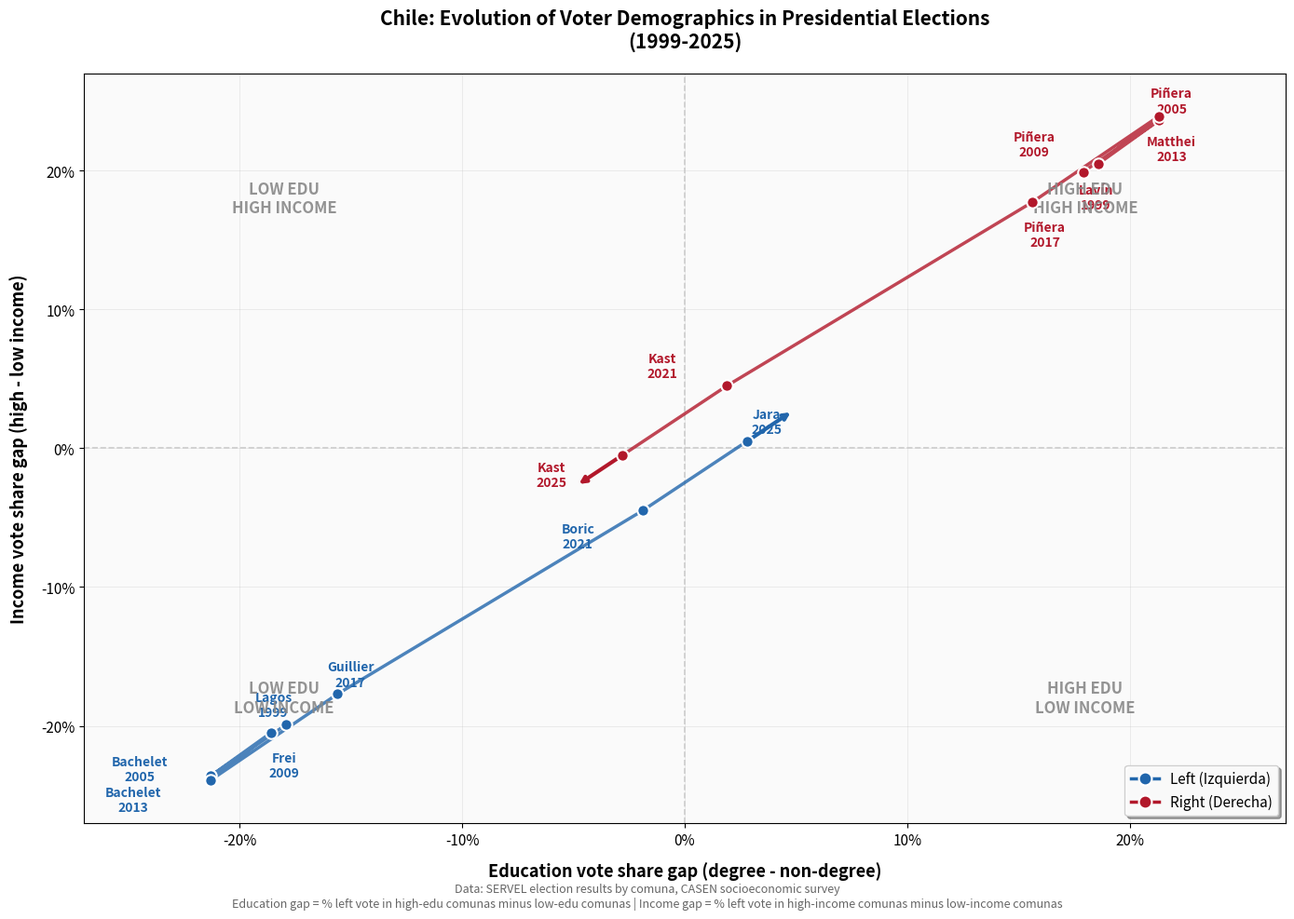

Write Python code to recreate this figure. (Note: this script raises an exception after producing the figure.)
#!/usr/bin/env python3
"""
Chile Voter Demographics - Final Visualization
Creates a chart matching the US voter demographics chart style
"""

import pandas as pd
import numpy as np
import matplotlib.pyplot as plt
from matplotlib.lines import Line2D
import warnings
warnings.filterwarnings('ignore')

# Chilean Presidential Elections - Vote share gaps calculated from comuna-level data
# Positive education gap = candidate does better among educated voters
# Positive income gap = candidate does better among high-income voters

# Data compiled from SERVEL results and CASEN socioeconomic data
ELECTION_DATA = [
    # Year, Left Candidate, Right Candidate, Edu Gap (left), Income Gap (left)
    (1999, "Lagos", "Lavín", -17.9, -19.9),
    (2005, "Bachelet", "Piñera", -21.3, -23.6),
    (2009, "Frei", "Piñera", -18.6, -20.5),
    (2013, "Bachelet", "Matthei", -21.3, -23.9),
    (2017, "Guillier", "Piñera", -15.6, -17.7),
    (2021, "Boric", "Kast", -1.9, -4.5),
    (2025, "Jara", "Kast", 2.8, 0.5),
]


def create_final_chart():
    """Create the final visualization matching the US chart style."""

    fig, ax = plt.subplots(figsize=(14, 10))

    # Background
    ax.set_facecolor('#fafafa')
    fig.patch.set_facecolor('white')

    # Grid lines
    ax.axhline(y=0, color='#cccccc', linestyle='--', linewidth=1.2)
    ax.axvline(x=0, color='#cccccc', linestyle='--', linewidth=1.2)

    # Prepare data
    left_points = []
    right_points = []

    for year, left_cand, right_cand, edu_gap, income_gap in ELECTION_DATA:
        left_points.append({
            'year': year,
            'candidate': left_cand,
            'x': edu_gap,
            'y': income_gap
        })
        right_points.append({
            'year': year,
            'candidate': right_cand,
            'x': -edu_gap,  # Inverse for right candidates
            'y': -income_gap
        })

    # Label positions (manually adjusted to avoid overlap)
    left_label_offsets = {
        1999: (-10, 15),
        2005: (-55, 5),
        2009: (10, -25),
        2013: (-60, -15),
        2017: (10, 15),
        2021: (-50, -20),
        2025: (15, 15),
    }

    right_label_offsets = {
        1999: (10, -20),
        2005: (10, 15),
        2009: (-50, 15),
        2013: (10, -25),
        2017: (10, -25),
        2021: (-50, 15),
        2025: (-55, -15),
    }

    # Plot LEFT trajectory (blue)
    left_x = [p['x'] for p in left_points]
    left_y = [p['y'] for p in left_points]

    # Draw trajectory line
    ax.plot(left_x, left_y, color='#2166ac', linewidth=2.5, alpha=0.8, zorder=3)

    # Add arrow at end
    dx = left_x[-1] - left_x[-2]
    dy = left_y[-1] - left_y[-2]
    norm = np.sqrt(dx**2 + dy**2)
    ax.annotate('', xy=(left_x[-1] + dx/norm*3, left_y[-1] + dy/norm*3),
                xytext=(left_x[-1], left_y[-1]),
                arrowprops=dict(arrowstyle='->', color='#2166ac', lw=3), zorder=4)

    # Plot points and labels for LEFT
    for p in left_points:
        ax.scatter(p['x'], p['y'], c='#2166ac', s=80, zorder=5, edgecolors='white', linewidth=1.5)

        offset = left_label_offsets[p['year']]
        label = f"{p['candidate']}\n{p['year']}"
        ax.annotate(label, (p['x'], p['y']), textcoords="offset points",
                   xytext=offset, fontsize=10, color='#2166ac', fontweight='bold',
                   ha='center', va='center')

    # Plot RIGHT trajectory (red)
    right_x = [p['x'] for p in right_points]
    right_y = [p['y'] for p in right_points]

    # Draw trajectory line
    ax.plot(right_x, right_y, color='#b2182b', linewidth=2.5, alpha=0.8, zorder=3)

    # Add arrow at end
    dx = right_x[-1] - right_x[-2]
    dy = right_y[-1] - right_y[-2]
    norm = np.sqrt(dx**2 + dy**2)
    ax.annotate('', xy=(right_x[-1] + dx/norm*3, right_y[-1] + dy/norm*3),
                xytext=(right_x[-1], right_y[-1]),
                arrowprops=dict(arrowstyle='->', color='#b2182b', lw=3), zorder=4)

    # Plot points and labels for RIGHT
    for p in right_points:
        ax.scatter(p['x'], p['y'], c='#b2182b', s=80, zorder=5, edgecolors='white', linewidth=1.5)

        offset = right_label_offsets[p['year']]
        label = f"{p['candidate']}\n{p['year']}"
        ax.annotate(label, (p['x'], p['y']), textcoords="offset points",
                   xytext=offset, fontsize=10, color='#b2182b', fontweight='bold',
                   ha='center', va='center')

    # Quadrant labels
    ax.text(-18, 18, "LOW EDU\nHIGH INCOME", fontsize=12, color='#888888', ha='center', va='center',
            fontweight='bold', alpha=0.9)
    ax.text(18, 18, "HIGH EDU\nHIGH INCOME", fontsize=12, color='#888888', ha='center', va='center',
            fontweight='bold', alpha=0.9)
    ax.text(-18, -18, "LOW EDU\nLOW INCOME", fontsize=12, color='#888888', ha='center', va='center',
            fontweight='bold', alpha=0.9)
    ax.text(18, -18, "HIGH EDU\nLOW INCOME", fontsize=12, color='#888888', ha='center', va='center',
            fontweight='bold', alpha=0.9)

    # Axis labels
    ax.set_xlabel("Education vote share gap (degree - non-degree)", fontsize=13, fontweight='bold', labelpad=10)
    ax.set_ylabel("Income vote share gap (high - low income)", fontsize=13, fontweight='bold', labelpad=10)

    # Title
    ax.set_title("Chile: Evolution of Voter Demographics in Presidential Elections\n(1999-2025)",
                fontsize=15, fontweight='bold', pad=20)

    # Axis configuration
    ax.set_xlim(-27, 27)
    ax.set_ylim(-27, 27)
    ax.set_xticks([-20, -10, 0, 10, 20])
    ax.set_yticks([-20, -10, 0, 10, 20])
    ax.set_xticklabels(['-20%', '-10%', '0%', '10%', '20%'], fontsize=11)
    ax.set_yticklabels(['-20%', '-10%', '0%', '10%', '20%'], fontsize=11)

    # Light grid
    ax.grid(True, alpha=0.3, linestyle='-', linewidth=0.5)

    # Legend
    legend_elements = [
        Line2D([0], [0], color='#2166ac', marker='o', linestyle='-', linewidth=2.5,
               markersize=10, label='Left (Izquierda)', markerfacecolor='#2166ac',
               markeredgecolor='white', markeredgewidth=1.5),
        Line2D([0], [0], color='#b2182b', marker='o', linestyle='-', linewidth=2.5,
               markersize=10, label='Right (Derecha)', markerfacecolor='#b2182b',
               markeredgecolor='white', markeredgewidth=1.5)
    ]
    ax.legend(handles=legend_elements, loc='lower right', fontsize=11, framealpha=0.95,
              fancybox=True, shadow=True)

    # Source note
    fig.text(0.5, 0.02,
             "Data: SERVEL election results by comuna, CASEN socioeconomic survey\n"
             "Education gap = % left vote in high-edu comunas minus low-edu comunas | "
             "Income gap = % left vote in high-income comunas minus low-income comunas",
             ha='center', fontsize=9, color='#666666', style='italic')

    plt.tight_layout()
    plt.subplots_adjust(bottom=0.11)

    # Save - use relative paths from project root
    import os
    script_dir = os.path.dirname(os.path.abspath(__file__))
    output_dir = os.path.join(os.path.dirname(script_dir), 'output')
    os.makedirs(output_dir, exist_ok=True)

    plt.savefig(os.path.join(output_dir, 'chile_voter_demographics_final.png'), dpi=200, bbox_inches='tight')
    plt.savefig(os.path.join(output_dir, 'chile_voter_demographics_final.pdf'), bbox_inches='tight')
    print(f"Saved to {output_dir}/: chile_voter_demographics_final.png and .pdf")

    return fig


if __name__ == "__main__":
    print("Creating Chile voter demographics visualization...")
    create_final_chart()
    print("\nDone! Check the output/ folder for results.")
